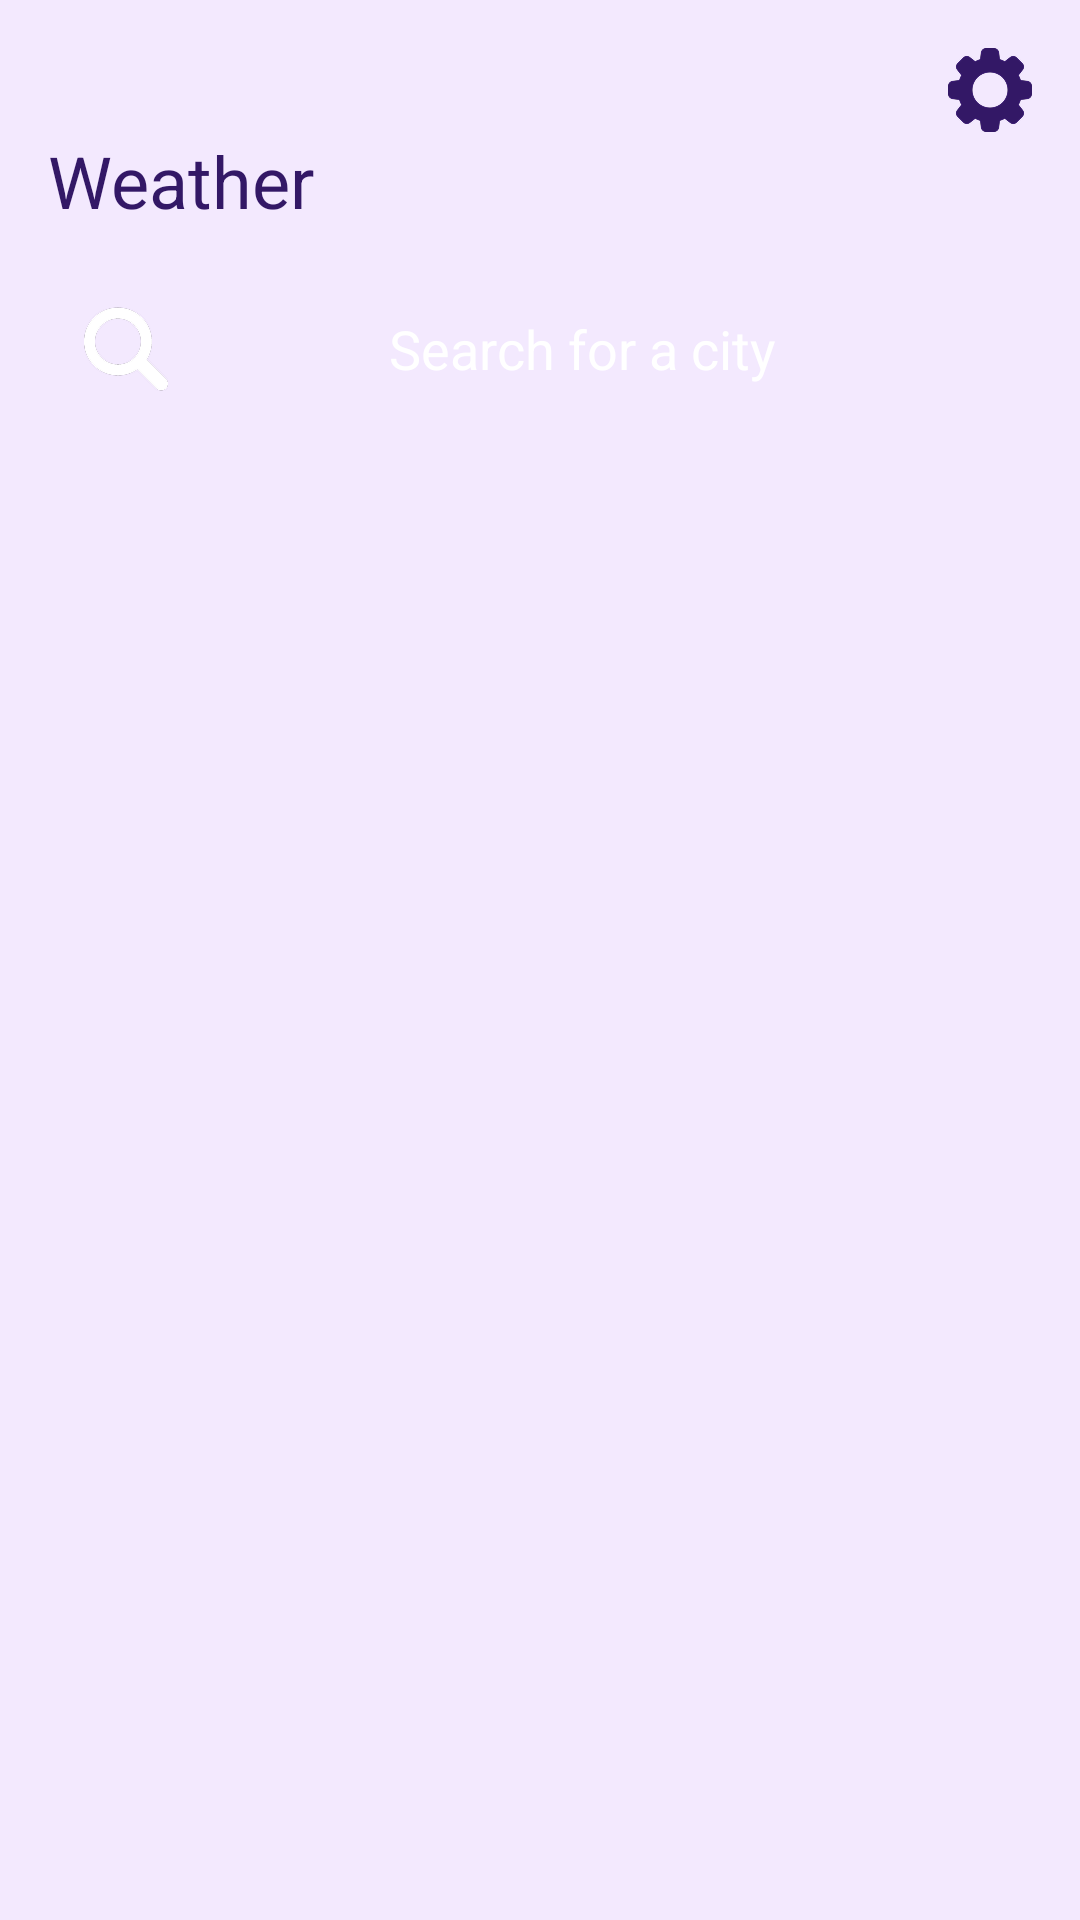

Here is an Android app screen rendered from its layout file. Give the layout XML and the strings, colors and styles it references.
<!-- AndroidManifest.xml: application theme Theme.SkyCast -->
<!-- res/layout/activity_city_follow.xml -->
<?xml version="1.0" encoding="utf-8"?>
<androidx.constraintlayout.widget.ConstraintLayout xmlns:android="http://schemas.android.com/apk/res/android"
    xmlns:app="http://schemas.android.com/apk/res-auto"
    xmlns:tools="http://schemas.android.com/tools"
    android:id="@+id/main"
    android:layout_width="match_parent"
    android:layout_height="match_parent"
    tools:context=".UI.CityFollow">

    <ImageView
        android:layout_width="wrap_content"
        android:layout_height="wrap_content"
        android:contentDescription="@string/des_iv"
        android:src="?attr/icon_Setting"
        android:layout_marginEnd="16dp"
        android:layout_marginTop="16dp"
        app:layout_constraintEnd_toEndOf="parent"
        app:layout_constraintTop_toTopOf="parent"
        android:id="@+id/iv_setting"/>

    <TextView
        android:id="@+id/textView"
        style="@style/TextAppearance.App.heading5.Bold"
        android:layout_width="wrap_content"
        android:layout_height="wrap_content"
        android:layout_marginStart="16dp"
        android:text="@string/titleWeather"
        app:layout_constraintStart_toStartOf="parent"
        app:layout_constraintTop_toBottomOf="@+id/iv_setting" />

    <EditText
        android:layout_width="match_parent"
        android:layout_height="48dp"
        android:id="@+id/edt_search"
        android:layout_marginTop="16dp"
        android:autofillHints=""
        android:background="@drawable/radius_16dp"
        android:backgroundTint="?attr/bg_View"
        android:layout_marginHorizontal="16dp"
        android:drawableStart="?attr/icon_Search"
        android:paddingVertical="8dp"
        android:paddingHorizontal="12dp"
        android:hint="@string/titleSearch"
        android:gravity="center"
        android:textColorHint="?attr/color_hint"
        android:inputType="text"
        app:layout_constraintEnd_toEndOf="parent"
        app:layout_constraintStart_toStartOf="parent"
        app:layout_constraintTop_toBottomOf="@+id/textView" />


    <androidx.recyclerview.widget.RecyclerView
        android:id="@+id/rcv_city"
        android:layout_width="match_parent"
        android:layout_height="wrap_content"
        android:layout_marginTop="16dp"
        android:layout_marginHorizontal="16dp"
        app:layout_constraintEnd_toEndOf="parent"
        app:layout_constraintStart_toStartOf="parent"
        app:layout_constraintTop_toBottomOf="@+id/edt_search" />
</androidx.constraintlayout.widget.ConstraintLayout>
<!-- resources referenced by this layout -->
<resources>
  <string name="des_iv">des img</string>
  <string name="titleSearch">Search for a city</string>
  
      //error
  <string name="titleWeather">Weather</string>
  <style name="TextAppearance.App.heading5.Bold" parent="TextAppearance.MaterialComponents.Headline5">
          <item name="android:textSize">@dimen/text_heading_5</item>
          <item name="fontFamily">@font/bold</item>
          <item name="android:textColor">@color/text_Primary</item>
      </style>
  <style name="Theme.SkyCast" parent="Base.Theme.SkyCast" />
  <dimen name="text_heading_5">24sp</dimen>
  <item name="text_Primary" type="color">@color/text_light</item>
  <style name="Base.Theme.SkyCast" parent="Theme.Material3.DayNight.NoActionBar">
  
          <item name="android:windowBackground">@color/bg_light</item>
          <item name="android:windowFullscreen">true</item>
          <item name="bg_Item" type="drawable">@drawable/gradient_bg_main_light</item>
          <item name="bg_View" type="color">@color/blue_gradient_dark</item>
          <item name="icon_Setting">@drawable/settings_dark</item>
          <item name="icon_List">@drawable/list_dark</item>
          <item name="icon_Back">@drawable/back_dark</item>
          <item name="icon_Change_Setting">@drawable/angle_circle_right_dark</item>
          <item name="icon_Search">@drawable/search_light</item>
          <item name="color_hint">@color/white</item>
  
      </style>
  <color name="text_light">#331866</color>
  <color name="bg_light">#F3E9FE</color>
  
      //
  <!-- drawable gradient_bg_main_light (drawable) -->
  <?xml version="1.0" encoding="utf-8"?>
  <layer-list xmlns:android="http://schemas.android.com/apk/res/android">
  
      <item>
          <shape android:shape="rectangle">
              <gradient
                  android:type="linear"
                  android:angle="315"
                  android:startColor="@color/purple_gradient_light"
                  android:centerColor="@color/pink_gradient_light"
                  android:endColor="@color/orange_gradient_light" />
          </shape>
      </item>
  
  </layer-list>
  <color name="blue_gradient_dark">#59469D</color>
  <!-- drawable settings_dark: png bitmap (drawable-hdpi, 1894 bytes) -->
  <!-- drawable list_dark: png bitmap (drawable-hdpi, 877 bytes) -->
  <!-- drawable back_dark: png bitmap (drawable-hdpi, 1107 bytes) -->
  <!-- drawable angle_circle_right_dark: png bitmap (drawable-hdpi, 1523 bytes) -->
  <!-- drawable search_light: png bitmap (drawable-hdpi, 1330 bytes) -->
  <color name="white">#FFFFFFFF</color>
  
      //dark
  <color name="purple_gradient_light">#B224F0</color>
  <color name="pink_gradient_light">#CA3BD6</color>
  <color name="orange_gradient_light">#E5BA98</color>
</resources>
